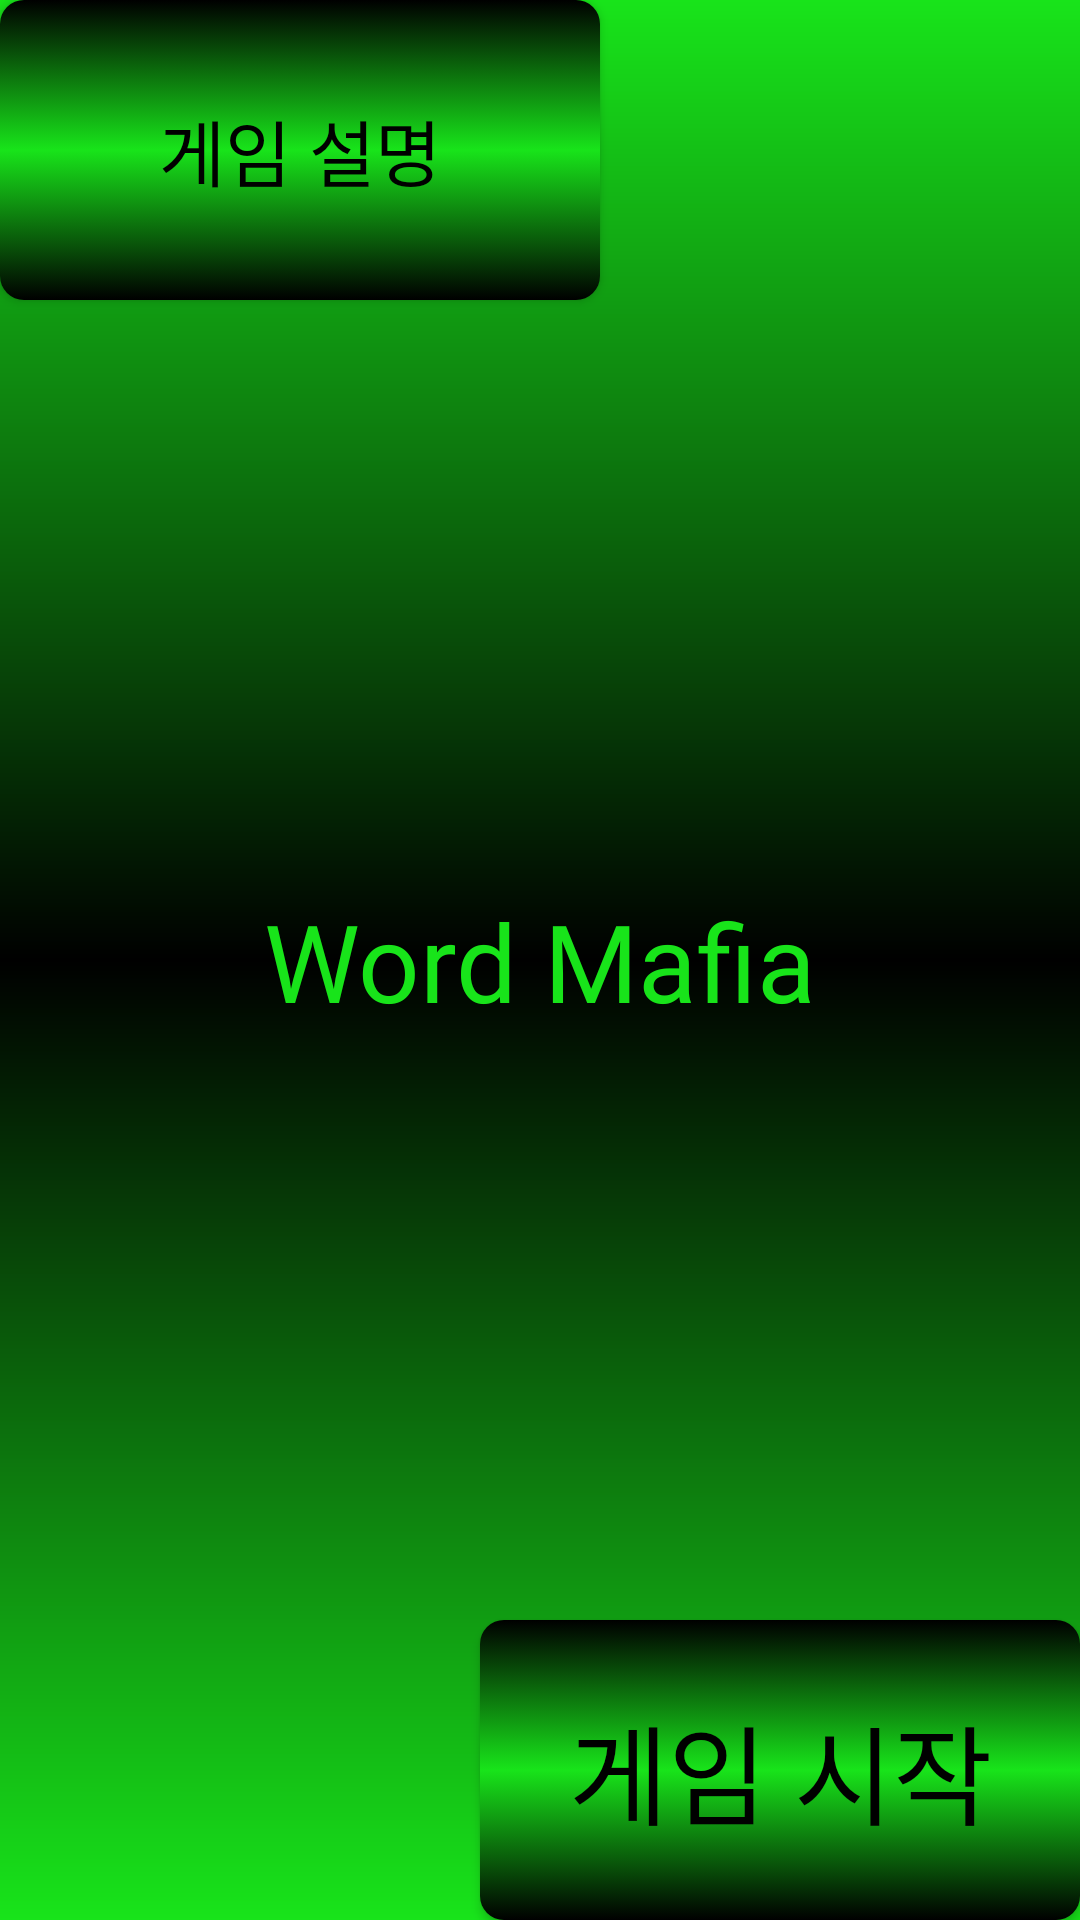

Produce the Android XML layout that renders to this screen, including the resource entries it uses.
<!-- AndroidManifest.xml: application theme AppTheme -->
<!-- res/layout/activity_menu03.xml -->
<?xml version="1.0" encoding="utf-8"?>
<androidx.constraintlayout.widget.ConstraintLayout xmlns:android="http://schemas.android.com/apk/res/android"
    xmlns:app="http://schemas.android.com/apk/res-auto"
    xmlns:tools="http://schemas.android.com/tools"
    android:layout_width="match_parent"
    android:layout_height="match_parent"
    tools:context=".Menu03"
    android:background="@drawable/menu_gradient"
    >

    <TextView
        android:id="@+id/textView"
        android:layout_width="wrap_content"
        android:layout_height="wrap_content"
        android:layout_marginTop="8dp"
        android:layout_marginBottom="8dp"
        android:fontFamily="@font/explicate_sunflower"
        android:text="Word Mafia"
        android:textColor="#18E41A"
        android:textSize="36sp"
        app:layout_constraintBottom_toBottomOf="parent"
        app:layout_constraintEnd_toEndOf="parent"
        app:layout_constraintStart_toStartOf="parent"
        app:layout_constraintTop_toTopOf="parent" />

    <Button
        android:id="@+id/buttonTutorial"
        android:layout_width="200dp"
        android:layout_height="100dp"
        android:layout_marginTop="0dp"
        android:layout_marginEnd="0dp"
        android:layout_marginRight="0dp"
        android:layout_marginBottom="176dp"
        android:fontFamily="@font/explicate_nanumgothic"
        android:text="게임 설명"
        android:textSize="24sp"
        app:layout_constraintBottom_toTopOf="@+id/textView"
        app:layout_constraintEnd_toEndOf="parent"
        app:layout_constraintHorizontal_bias="0.0"
        app:layout_constraintStart_toStartOf="parent"
        app:layout_constraintTop_toTopOf="parent"
        app:layout_constraintVertical_bias="0.0" />

    <Button
        android:id="@+id/buttonGameStart"
        android:layout_width="200dp"
        android:layout_height="100dp"
        android:layout_marginTop="192dp"
        android:fontFamily="@font/death_dokdo"
        android:text="게임 시작"
        android:textSize="36sp"
        app:layout_constraintBottom_toBottomOf="parent"
        app:layout_constraintEnd_toEndOf="parent"
        app:layout_constraintHorizontal_bias="1.0"
        app:layout_constraintStart_toStartOf="parent"
        app:layout_constraintTop_toBottomOf="@+id/textView"
        app:layout_constraintVertical_bias="1.0" />


</androidx.constraintlayout.widget.ConstraintLayout>
<!-- resources referenced by this layout -->
<resources>
  <!-- drawable menu_gradient (drawable) -->
  <?xml version="1.0" encoding="utf-8"?>
  <shape xmlns:android="http://schemas.android.com/apk/res/android"
      android:shape="rectangle">
  
      <gradient
          android:centerColor="#000000"
          android:endColor="#18E41A"
          android:startColor="#18E41A"
          android:angle="90"
          />
  </shape>
  <style name="AppTheme" parent="Theme.AppCompat.Light.DarkActionBar">
          
          <item name="colorPrimary">@color/colorPrimary</item>
          <item name="colorPrimaryDark">@color/colorPrimaryDark</item>
          <item name="colorAccent">@color/colorAccent2</item>
          <item name="buttonStyle">@style/BlueButton</item>
          
          <item name="windowActionBar">false</item>
          <item name="windowNoTitle">true</item>
          
          <item name="android:windowFullscreen">true</item>
      </style>
  <color name="colorPrimary">#d81b60</color>
  <color name="colorPrimaryDark">#a00037</color>
  <color name="colorAccent2">#18E41A</color>
  <style name="BlueButton" parent="Widget.AppCompat.Button">
          <item name="android:background">@drawable/button_selector</item>
          
          <item name="android:textColor">#000000</item>
          <item name="android:paddingLeft">24dp</item>
          <item name="android:paddingRight">24dp</item>
      </style>
  <!-- drawable button_selector (drawable) -->
  <?xml version="1.0" encoding="utf-8"?>
  <selector xmlns:android="http://schemas.android.com/apk/res/android">
      <item android:drawable="@drawable/button_gradiant_2" android:state_pressed="true" />
      <item android:drawable="@drawable/button_gradiant_1" />
  </selector>
  <!-- drawable button_gradiant_2 (drawable) -->
  <?xml version="1.0" encoding="utf-8"?>
  <shape xmlns:android="http://schemas.android.com/apk/res/android"
      android:shape="rectangle">
  
      <corners android:radius="8dp" />
      <gradient
          android:angle="270"
          android:endColor="#000000"
          android:centerColor="@color/colorAccent2"
          android:startColor="#000000" />
  
  </shape>
  <!-- drawable button_gradiant_1 (drawable) -->
  <?xml version="1.0" encoding="utf-8"?>
  <shape xmlns:android="http://schemas.android.com/apk/res/android"
      android:shape="rectangle">
  
      <corners android:radius="8dp" />
      <gradient
          android:angle="90"
          android:endColor="#000000"
          android:centerColor="@color/colorAccent2"
          android:startColor="#000000" />
          />
  
  </shape>
</resources>
